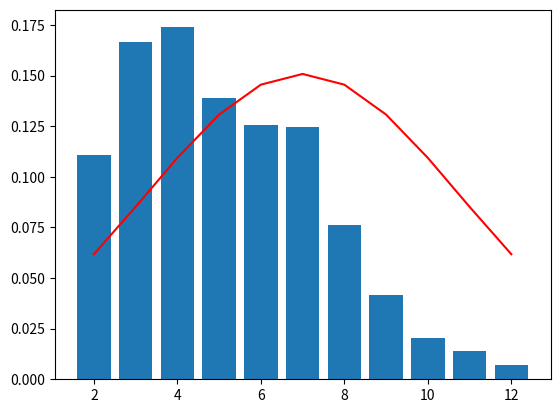

Generate this figure with matplotlib:
# [redacted]
# [redacted]

import numpy as np
from matplotlib import pyplot as plt


nDice=2
tosses=1000000

pSides=[4,3,2,1,1,1]

nSides=len(pSides)

spots=[]
outcomes=[]
Plist=[]

for i in range(0,nSides):
    for j in range(pSides[i]):
        Plist.append(i+1) # makes a list of 4 1s, 3 2s, 2 3s, and 1 of 4, 5, and 6

N=len(Plist)

for k in range(0,(nSides-1)*nDice+1):
    spots.append(k+nDice)
    outcomes.append(0)

for m in range(tosses):
    # add 1 for each time the outcome is observed
    total=0
    for p in range(nDice):
        rand = np.random.randint(0,N)
        total += Plist[rand]
    outcomes[total-nDice] += (1./float(tosses))

mu=(1+nSides)*nDice/2.0
sigma=np.sqrt(mu)

gauss=[1/(sigma*np.sqrt(2*np.pi))*np.exp(-(i-mu)**2/(2*sigma)**2) for i in spots]

plt.plot(spots,gauss,'-r')
plt.bar(spots,outcomes)
plt.show()

